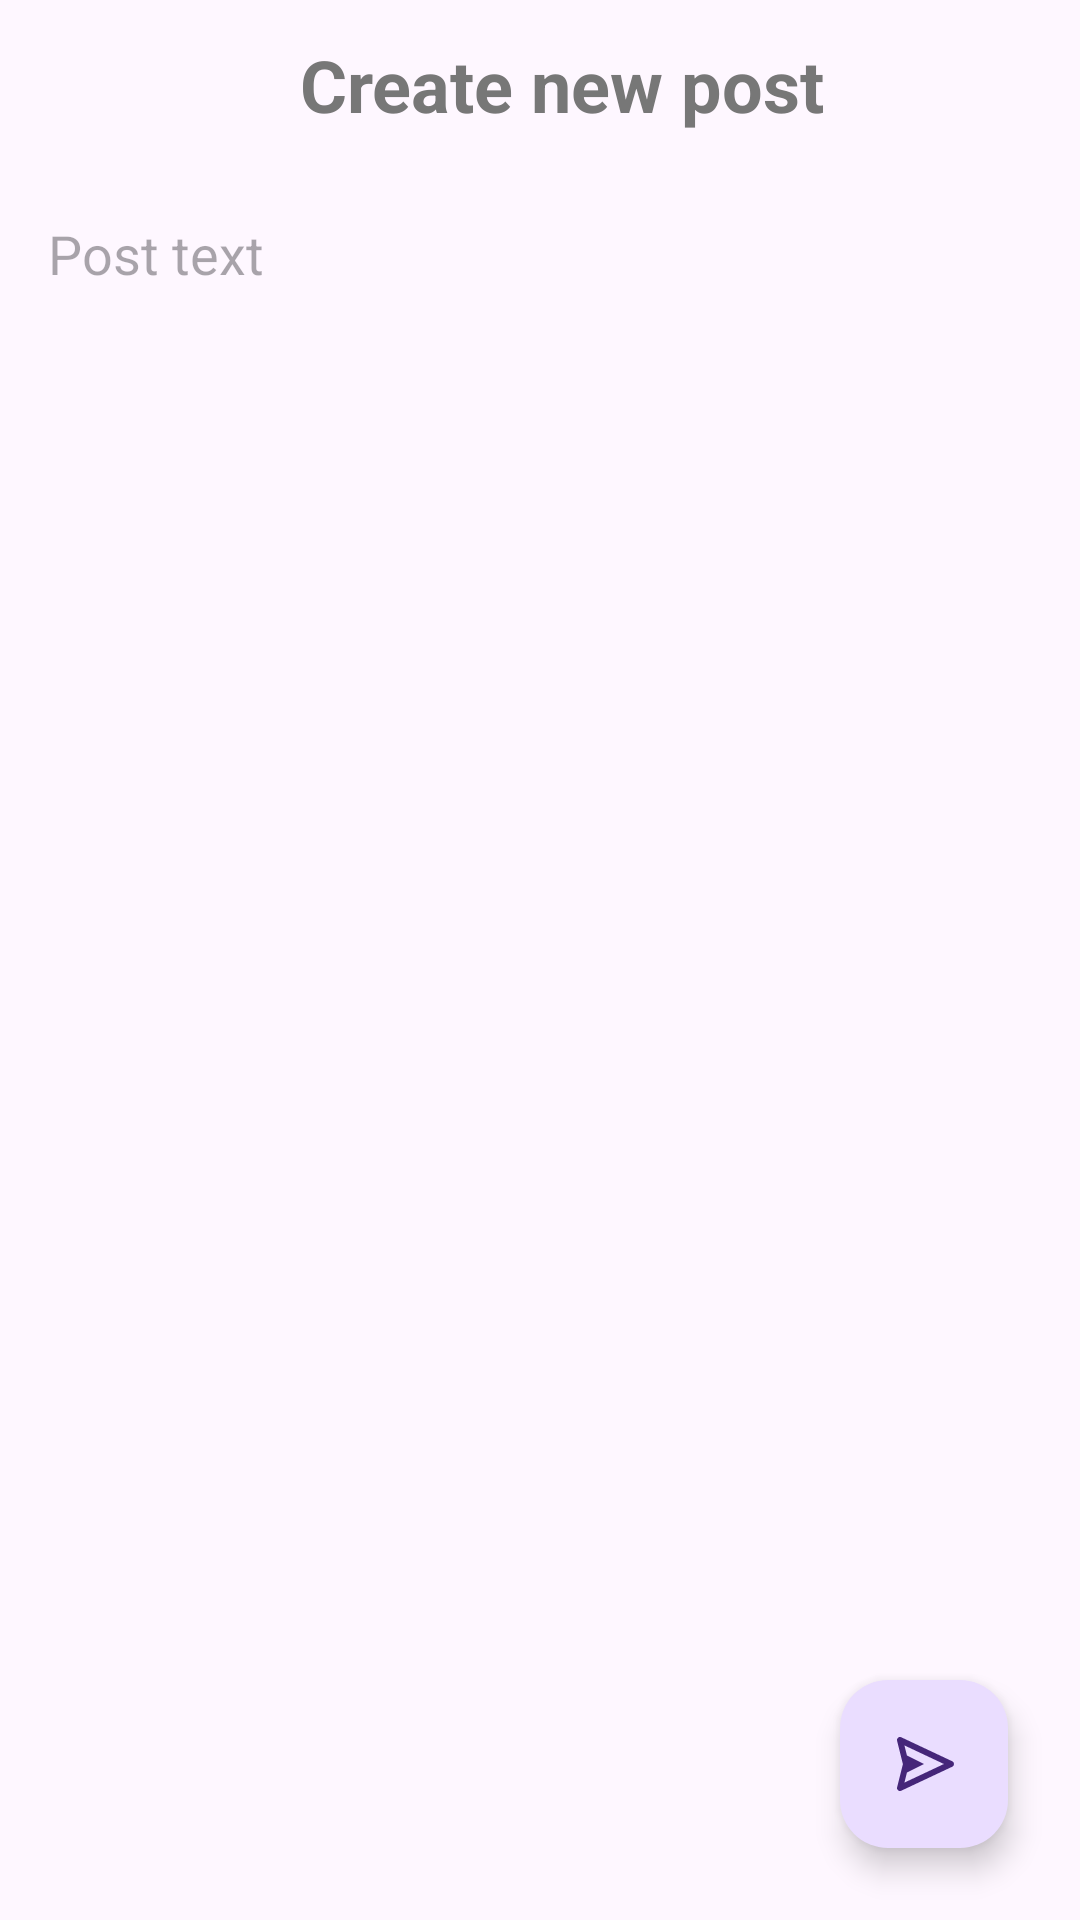

Android layout source for this screen:
<!-- AndroidManifest.xml: application theme Theme.Nmedia -->
<!-- res/layout/activity_new_post.xml -->
<?xml version="1.0" encoding="utf-8"?>
<androidx.constraintlayout.widget.ConstraintLayout
    xmlns:android="http://schemas.android.com/apk/res/android"
    xmlns:app="http://schemas.android.com/apk/res-auto"
    xmlns:tools="http://schemas.android.com/tools"
    android:layout_width="match_parent"
    android:layout_height="match_parent">

    <Button
        android:id="@+id/back"
        android:layout_width="wrap_content"
        android:layout_height="wrap_content"
        android:backgroundTint="@android:color/transparent"
        app:icon="@drawable/back"
        app:layout_constraintBottom_toTopOf="@id/content"
        app:layout_constraintEnd_toStartOf="@id/title"
        app:layout_constraintStart_toStartOf="parent"
        app:layout_constraintTop_toTopOf="parent"
        android:padding="10dp"
        app:iconSize="32dp"
        app:iconTint="#777777"
        style="@style/ButtonStyle"
        />

    <TextView
        android:id="@+id/title"
        android:layout_width="0dp"
        android:layout_height="wrap_content"
        android:gravity="start"
        android:text="@string/text_input_title"
        android:textAlignment="textStart"
        android:textColor="#777777"
        android:textSize="24dp"
        android:textStyle="bold"
        app:layout_constraintEnd_toEndOf="parent"
        app:layout_constraintStart_toEndOf="@id/back"
        tools:ignore="MissingConstraints"
        android:padding="12dp"/>

    <EditText
        android:id="@+id/content"
        android:layout_width="match_parent"
        android:layout_height="wrap_content"
        android:background="@android:color/transparent"
        android:hint="@string/post_text"
        android:importantForAutofill="no"
        android:inputType="textMultiLine"
        android:outlineAmbientShadowColor="@color/black"
        android:padding="16dp"
        app:layout_constraintTop_toBottomOf="@id/title"
        tools:ignore="MissingConstraints" />


    <com.google.android.material.floatingactionbutton.FloatingActionButton
        android:id="@+id/save_edited_post"
        android:layout_width="wrap_content"
        android:layout_height="wrap_content"
        android:layout_margin="24dp"
        android:src="@drawable/send"
        app:layout_constraintBottom_toBottomOf="parent"
        app:layout_constraintEnd_toEndOf="parent"
        tools:ignore="MissingConstraints" />

</androidx.constraintlayout.widget.ConstraintLayout>
<!-- resources referenced by this layout -->
<resources>
  <color name="black">#FF000000</color>
  <!-- drawable back (drawable) -->
  <vector xmlns:android="http://schemas.android.com/apk/res/android"
      android:width="32dp"
      android:height="32dp"
      android:alpha="0.83"
      android:viewportWidth="24"
      android:viewportHeight="24">
  
      <path
          android:fillColor="#FF000000"
          android:pathData="M12.707,17.293 L8.414,13H18v-2H8.414l4.293,-4.293 -1.414,-1.414L4.586,12l6.707,6.707z" />
  
  </vector>
  <!-- drawable send (drawable) -->
  <vector xmlns:android="http://schemas.android.com/apk/res/android"
      android:width="32dp"
      android:height="32dp"
      android:alpha="0.83"
      android:viewportWidth="24"
      android:viewportHeight="24">
  
      <path
          android:fillColor="#878787"
          android:pathData="m21.426,11.095 l-17,-8A0.999,0.999 0,0 0,3.03 4.242L4.969,12 3.03,19.758a0.998,0.998 0,0 0,1.396 1.147l17,-8a1,1 0,0 0,0 -1.81zM5.481,18.197l0.839,-3.357L12,12 6.32,9.16l-0.839,-3.357L18.651,12l-13.17,6.197z" />
  
  </vector>
  <string name="post_text">Post text</string>
  <string name="text_input_title">Create new post</string>
  <style name="ButtonStyle" parent="Widget.Material3.Button">
          <item name="android:textColor">#777777</item>
          <item name="android:textSize">16dp</item>
          <item name="iconSize">20dp</item>
          <item name="iconTint">#777777</item>
          <item name="android:backgroundTint">@android:color/transparent</item>
          <item name="iconGravity">start</item>
      </style>
  <style name="Theme.Nmedia" parent="Base.Theme.Nmedia" />
  <style name="Base.Theme.Nmedia" parent="Theme.Material3.DayNight.NoActionBar">
          <item name="colorPrimary">@color/black</item>
          <item name="colorPrimaryDark">@color/white</item>
          <item name="colorAccent">@color/red</item>
      </style>
  <color name="white">#FFFFFFFF</color>
  <color name="red">#FF0000</color>
</resources>
